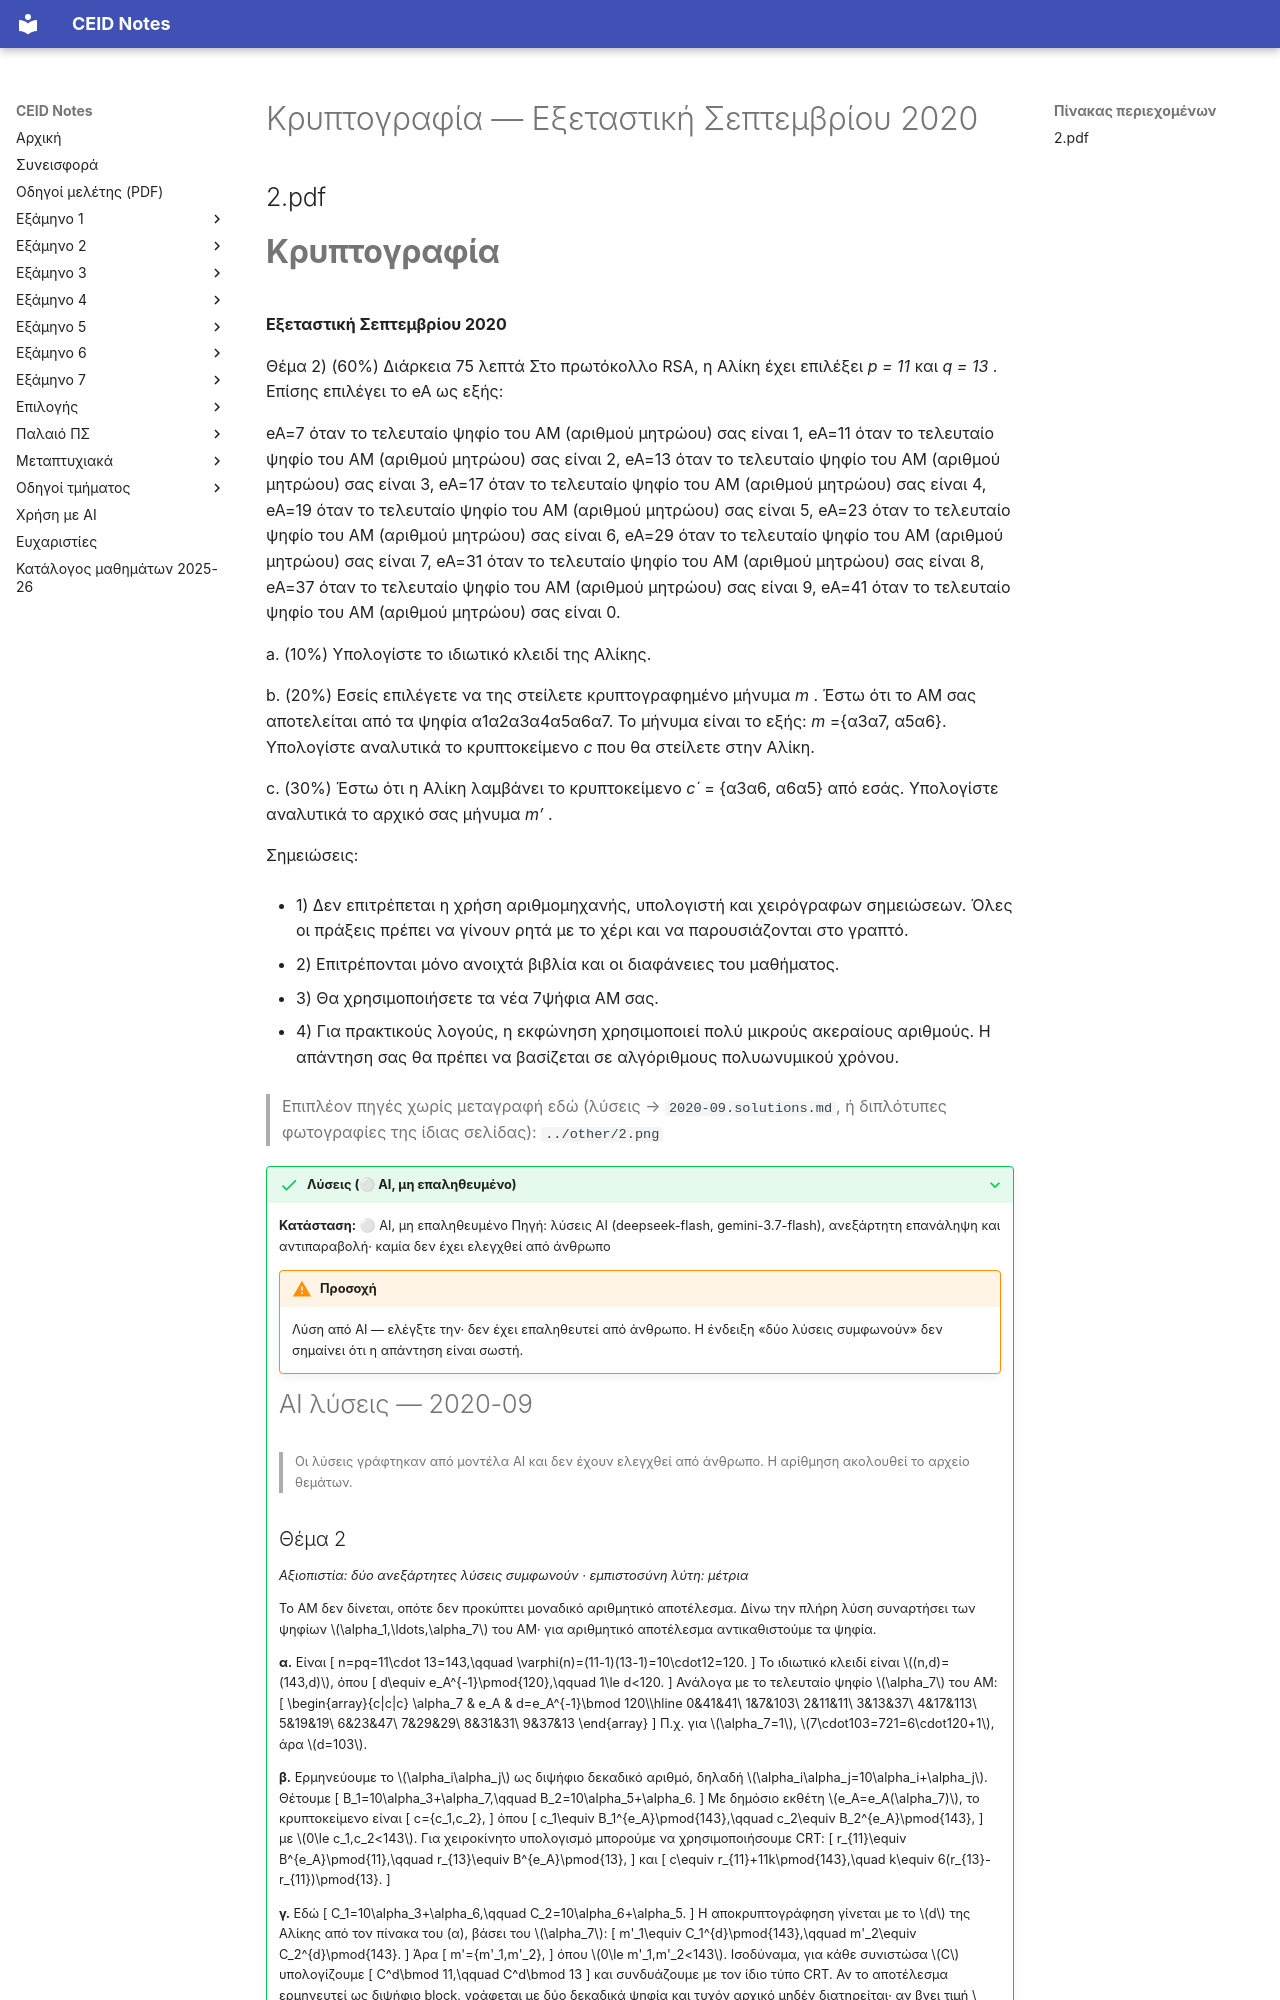

repository: kdngiorgos/ceid-notes · page: Electives (Μαθήματα Επιλογής)/Εαρινά (Spring)/Κρυπτογραφία - CEID_NE4168/Previous Exams/2020-09.html · generator: mkdocs

---
course: CEID_NE4168
session: 2020-09
label: Εξεταστική Σεπτεμβρίου 2020
sources:
- ../other/2.pdf
- ../other/2.png
format: open
duration_min: null
notes: Το 2.pdf περιέχει το Θέμα 2 (RSA, διάρκεια 75 λεπτά)· η φωτογραφία 2.png είναι διπλότυπο του ίδιου θέματος.
transcription: partial
solutions: ai-unverified
---
# Κρυπτογραφία — Εξεταστική Σεπτεμβρίου 2020

## 2.pdf
